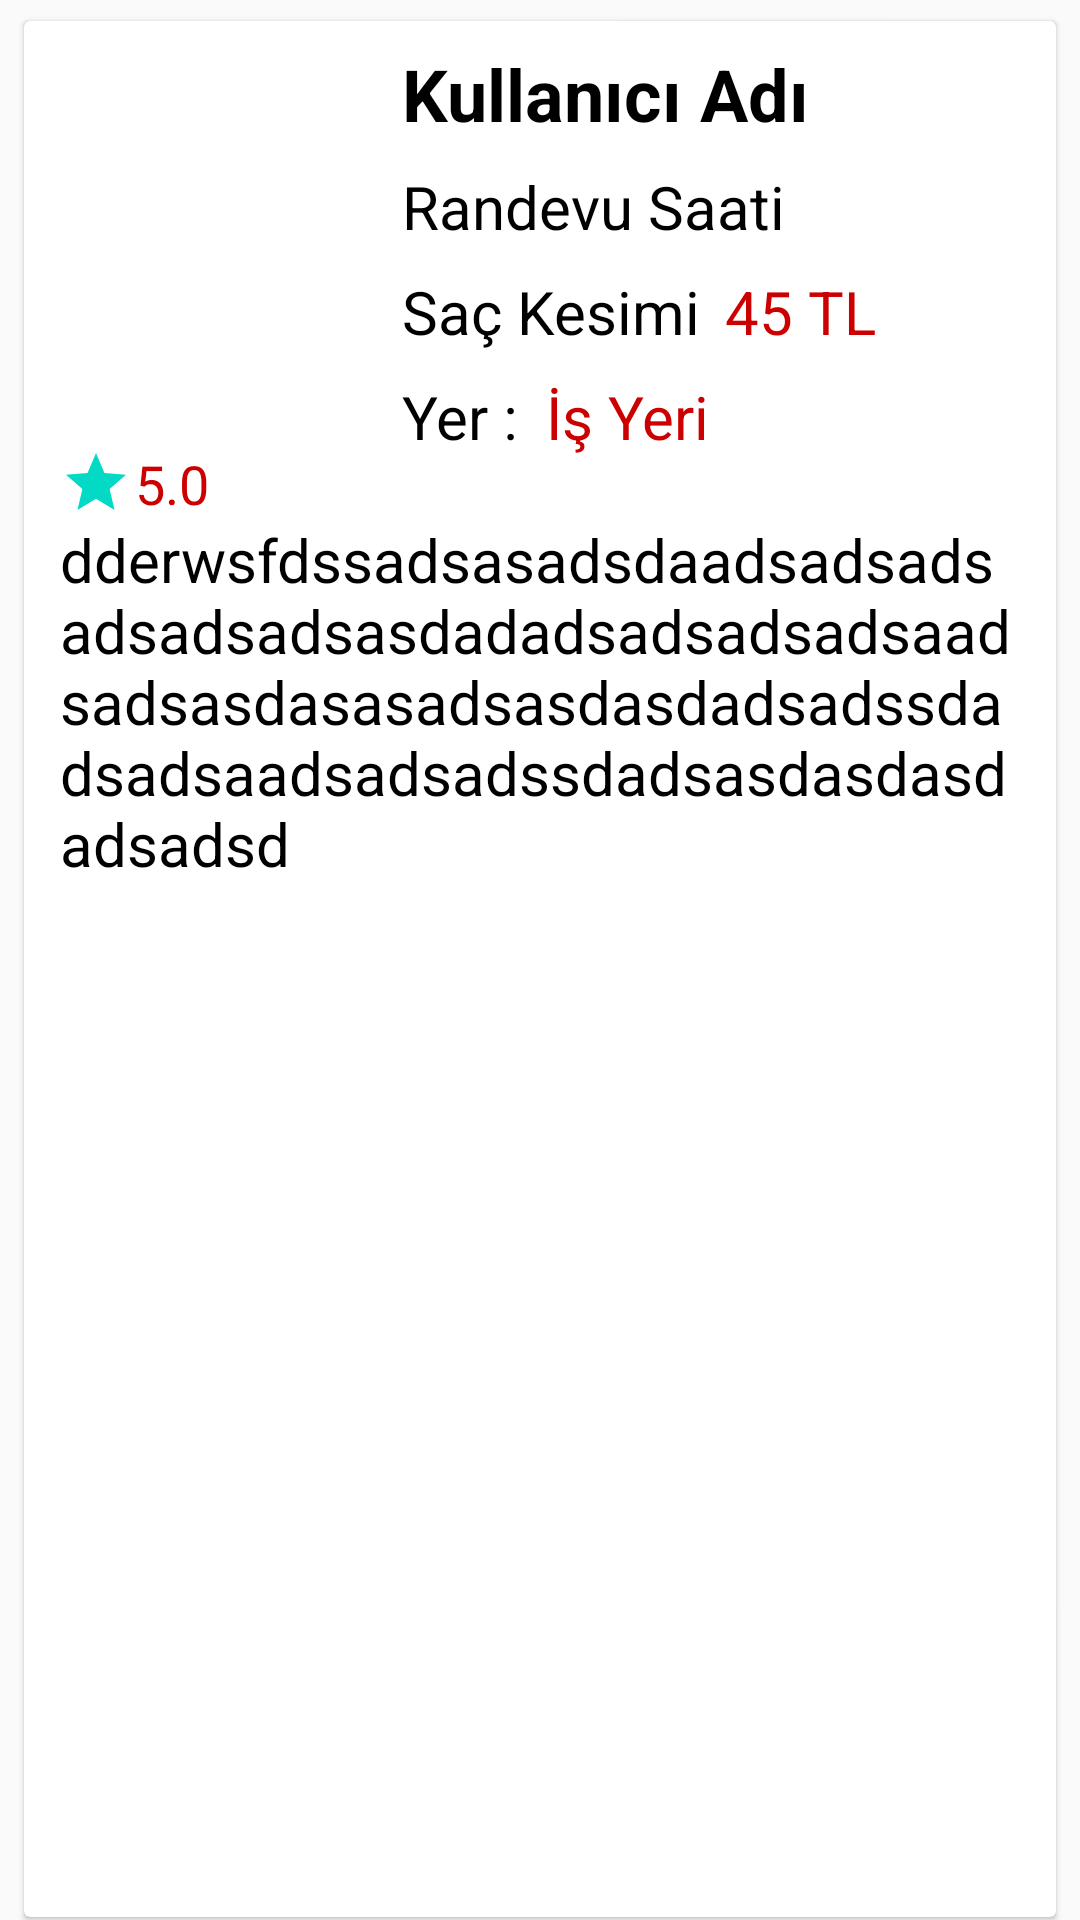

Produce the Android XML layout that renders to this screen, including the resource entries it uses.
<!-- AndroidManifest.xml: application theme AppTheme -->
<!-- res/layout/card_barber_detail_comment.xml -->
<?xml version="1.0" encoding="utf-8"?>
<LinearLayout xmlns:android="http://schemas.android.com/apk/res/android"
    xmlns:app="http://schemas.android.com/apk/res-auto"
    xmlns:tools="http://schemas.android.com/tools"
    android:orientation="vertical" android:layout_width="match_parent"
    android:layout_height="wrap_content">

    <androidx.cardview.widget.CardView
        android:id="@+id/barberDetailCommentCardview"
        android:layout_width="match_parent"
        android:layout_height="match_parent"
        android:layout_marginStart="8dp"
        android:layout_marginTop="7dp"
        android:layout_marginEnd="8dp"
        android:layout_marginBottom="1dp"
        app:cardElevation="1dp">

        <androidx.constraintlayout.widget.ConstraintLayout
            android:layout_width="match_parent"
            android:layout_height="match_parent">

            <TextView
                android:id="@+id/barberDetailCommentUserIcon"
                android:layout_width="70dp"
                android:layout_height="70dp"
                android:layout_marginStart="24dp"
                android:layout_marginTop="36dp"
                android:background="@drawable/user_icon"
                android:gravity="center"
                android:text="A"
                android:textColor="@android:color/white"
                android:textSize="30sp"
                app:layout_constraintStart_toStartOf="parent"
                app:layout_constraintTop_toTopOf="parent" />

            <TextView
                android:id="@+id/barberDetailCommentUserName"
                android:layout_width="wrap_content"
                android:layout_height="wrap_content"
                android:layout_marginStart="32dp"
                android:layout_marginTop="8dp"
                android:text="Kullanıcı Adı"
                android:textColor="@color/colorTextBlack"
                android:textSize="24sp"
                android:textStyle="bold"
                app:layout_constraintStart_toEndOf="@+id/barberDetailCommentUserIcon"
                app:layout_constraintTop_toTopOf="parent" />

            <TextView
                android:id="@+id/barberDetailCommentDate"
                android:layout_width="wrap_content"
                android:layout_height="wrap_content"
                android:layout_marginTop="8dp"
                android:text="Randevu Saati"
                android:textColor="@color/colorTextBlack"
                android:textSize="20sp"
                app:layout_constraintStart_toStartOf="@+id/barberDetailCommentUserName"
                app:layout_constraintTop_toBottomOf="@+id/barberDetailCommentUserName" />

            <TextView
                android:id="@+id/barberDetailCommentService"
                android:layout_width="wrap_content"
                android:layout_height="wrap_content"
                android:layout_marginTop="8dp"
                android:text="Saç Kesimi"
                android:textColor="@color/colorTextBlack"
                android:textSize="20sp"
                app:layout_constraintStart_toStartOf="@+id/barberDetailCommentUserName"
                app:layout_constraintTop_toBottomOf="@+id/barberDetailCommentDate" />

            <TextView
                android:id="@+id/barberDetailCommentPrice"
                android:layout_width="wrap_content"
                android:layout_height="wrap_content"
                android:layout_marginStart="8dp"
                android:layout_marginTop="8dp"
                android:text="45 TL"
                android:textColor="@android:color/holo_red_dark"
                android:textSize="20sp"
                app:layout_constraintStart_toEndOf="@+id/barberDetailCommentService"
                app:layout_constraintTop_toBottomOf="@+id/barberDetailCommentDate" />

            <ImageView
                android:id="@+id/barberDetailCommentIcon"
                android:layout_width="0dp"
                android:layout_height="wrap_content"
                android:layout_marginStart="12dp"
                android:layout_marginTop="36dp"
                app:layout_constraintStart_toStartOf="parent"
                app:layout_constraintTop_toBottomOf="@+id/barberDetailCommentUserIcon"
                app:srcCompat="@drawable/icon_star_black" />

            <TextView
                android:id="@+id/barberDetailCommentRating"
                android:layout_width="0dp"
                android:layout_height="wrap_content"
                android:layout_marginStart="1dp"
                android:layout_marginTop="36dp"
                android:text="5.0"
                android:textColor="@android:color/holo_red_dark"
                android:textSize="18sp"
                app:layout_constraintStart_toEndOf="@+id/barberDetailCommentIcon"
                app:layout_constraintTop_toBottomOf="@+id/barberDetailCommentUserIcon" />

            <TextView
                android:id="@+id/barberDetailCommentComment"
                android:layout_width="0dp"
                android:layout_height="wrap_content"
                android:layout_marginStart="12dp"
                android:layout_marginEnd="12dp"
                android:gravity="left"
                android:paddingBottom="7dp"
                android:text="dderwsfdssadsasadsdaadsadsadsadsadsadsasdadadsadsadsadsaadsadsasdasasadsasdasdadsadssdadsadsaadsadsadssdadsasdasdasdadsadsd"
                android:textColor="@color/colorTextBlack"
                android:textSize="20sp"
                app:layout_constraintEnd_toEndOf="parent"
                app:layout_constraintStart_toStartOf="parent"
                app:layout_constraintTop_toBottomOf="@+id/barberDetailCommentIcon" />

            <TextView
                android:id="@+id/textView16"
                android:layout_width="wrap_content"
                android:layout_height="wrap_content"
                android:layout_marginTop="8dp"
                android:text="Yer : "
                android:textColor="@color/colorTextBlack"
                android:textSize="20sp"
                app:layout_constraintStart_toStartOf="@+id/barberDetailCommentUserName"
                app:layout_constraintTop_toBottomOf="@+id/barberDetailCommentService" />

            <TextView
                android:id="@+id/barberDetailCommentPlace"
                android:layout_width="wrap_content"
                android:layout_height="wrap_content"
                android:layout_marginStart="4dp"
                android:layout_marginTop="8dp"
                android:text="İş Yeri"
                android:textColor="@android:color/holo_red_dark"
                android:textSize="20sp"
                app:layout_constraintStart_toEndOf="@+id/textView16"
                app:layout_constraintTop_toBottomOf="@+id/barberDetailCommentService" />


        </androidx.constraintlayout.widget.ConstraintLayout>
    </androidx.cardview.widget.CardView>

</LinearLayout>
<!-- resources referenced by this layout -->
<resources>
  <color name="colorTextBlack">#000000</color>
  <!-- drawable icon_star_black (drawable) -->
  <vector xmlns:android="http://schemas.android.com/apk/res/android"
          android:width="24dp"
          android:height="24dp"
          android:viewportWidth="24.0"
          android:viewportHeight="24.0">
      <path
          android:fillColor="#FF03DAC5"
          android:pathData="M12,17.27L18.18,21l-1.64,-7.03L22,9.24l-7.19,-0.61L12,2 9.19,8.63 2,9.24l5.46,4.73L5.82,21z"/>
  </vector>
  <style name="AppTheme" parent="Theme.AppCompat.Light.DarkActionBar">
          
          <item name="colorPrimary">@color/colorPrimary</item>
          <item name="colorPrimaryDark">@color/colorPrimaryDark</item>
          <item name="colorAccent">@color/colorAccent</item>
          <item name="windowNoTitle">true</item>
          <item name="windowActionBar">false</item>
      </style>
  <color name="colorPrimary">#6200EE</color>
  <color name="colorPrimaryDark">#3700B3</color>
  <color name="colorAccent">#03DAC5</color>
</resources>
